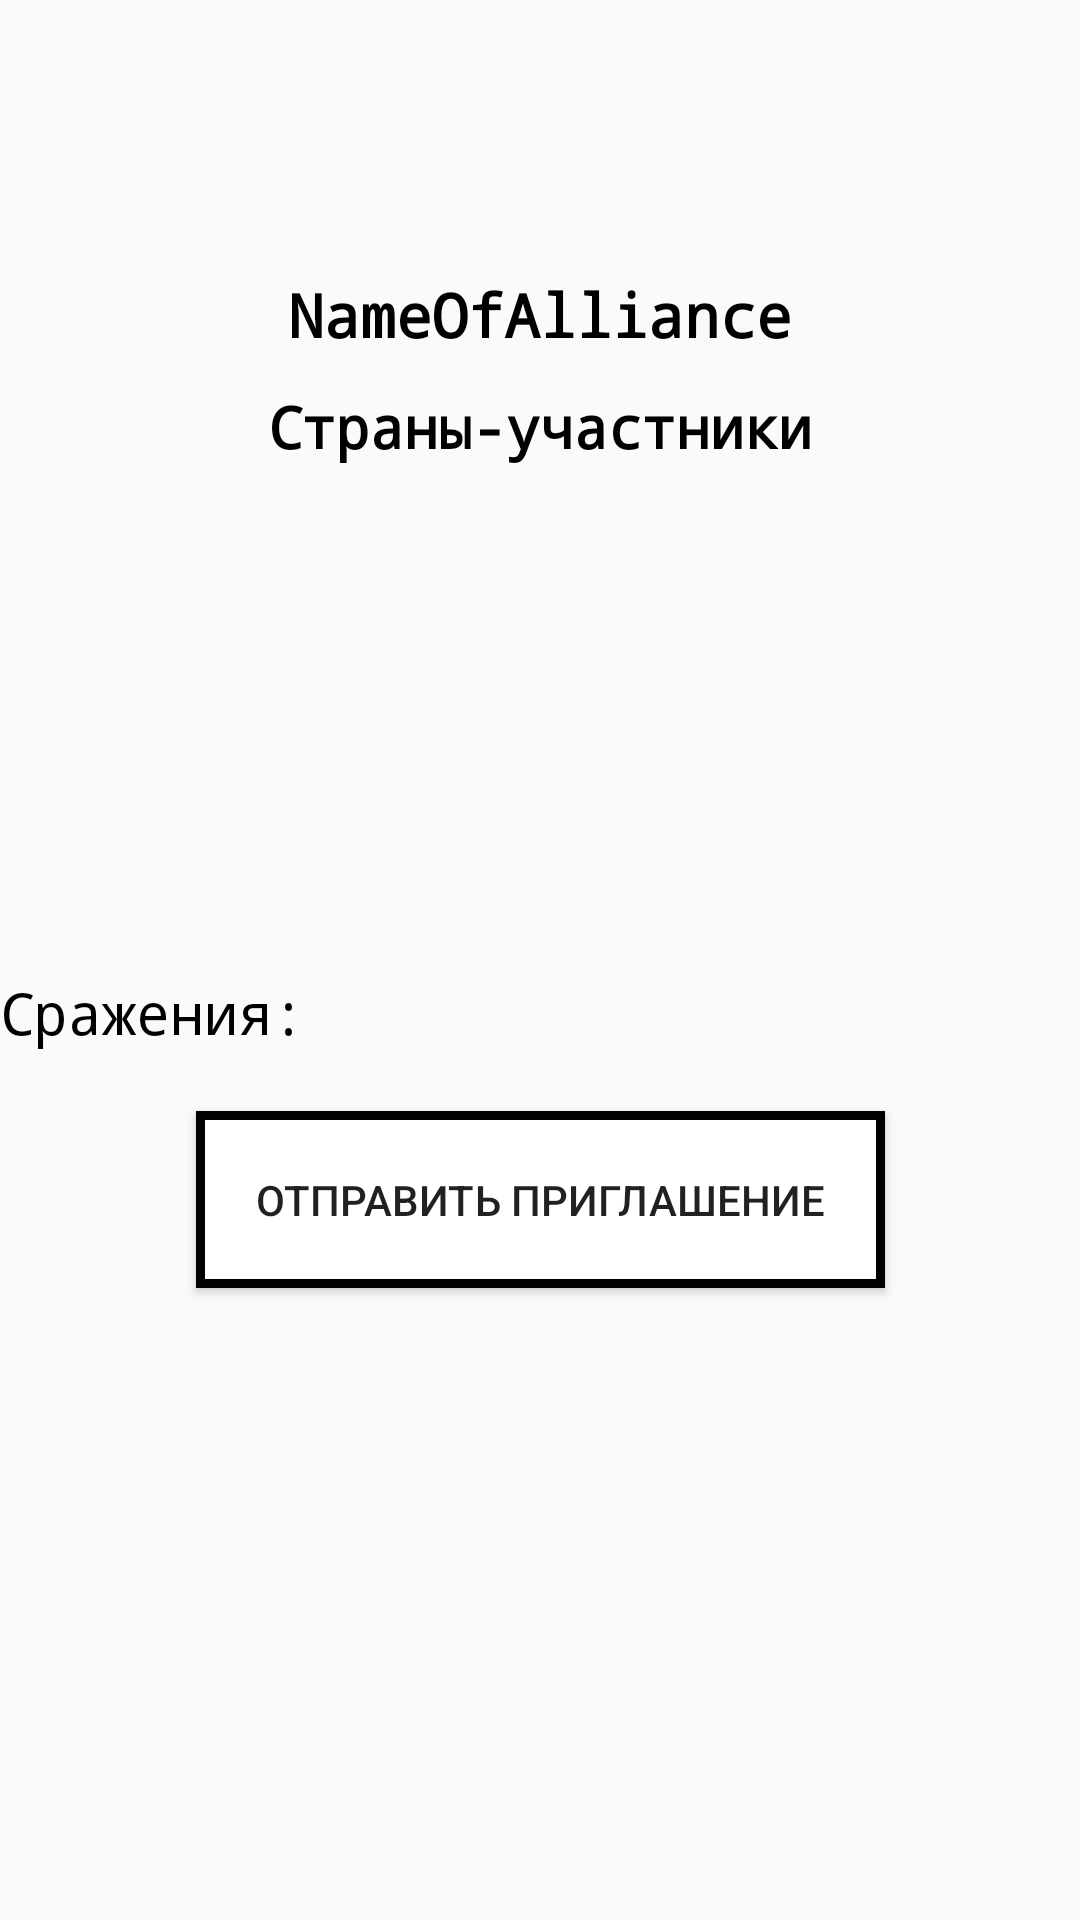

This screen was rendered from an Android layout file. Write that file and the resources it references.
<!-- AndroidManifest.xml: application theme Theme.MyGame -->
<!-- res/layout/fragment_my_own_alliance.xml -->
<?xml version="1.0" encoding="utf-8"?>
<androidx.constraintlayout.widget.ConstraintLayout xmlns:android="http://schemas.android.com/apk/res/android"
    xmlns:app="http://schemas.android.com/apk/res-auto"
    xmlns:tools="http://schemas.android.com/tools"
    android:layout_width="match_parent"
    android:layout_height="match_parent"
    android:keepScreenOn="true">

    <ImageView
        android:id="@+id/imageViewAvatar"
        android:layout_width="80dp"
        android:layout_height="80dp"
        app:layout_constraintBottom_toBottomOf="parent"
        app:layout_constraintEnd_toEndOf="parent"
        app:layout_constraintHorizontal_bias="0.498"
        app:layout_constraintStart_toStartOf="parent"
        app:layout_constraintTop_toTopOf="parent"
        app:layout_constraintVertical_bias="0.004"
        tools:src="@tools:sample/avatars" />

    <TextView
        android:id="@+id/textViewName"
        android:layout_width="match_parent"
        android:layout_height="wrap_content"
        android:fontFamily="monospace"
        android:text="NameOfAlliance"
        android:textColor="@color/black"
        android:textSize="20sp"
        android:textStyle="bold"
        android:gravity="center"
        app:layout_constraintBottom_toBottomOf="parent"
        app:layout_constraintEnd_toEndOf="parent"
        app:layout_constraintStart_toStartOf="parent"
        app:layout_constraintTop_toBottomOf="@+id/imageViewAvatar"
        app:layout_constraintVertical_bias="0.017" />

    <ListView
        android:id="@+id/listView"
        android:layout_width="match_parent"
        android:layout_height="150dp"
        app:layout_constraintBottom_toBottomOf="parent"
        app:layout_constraintEnd_toEndOf="parent"
        app:layout_constraintHorizontal_bias="0.0"
        app:layout_constraintStart_toStartOf="parent"
        app:layout_constraintTop_toBottomOf="@+id/textView8"
        app:layout_constraintVertical_bias="0.041" />

    <TextView
        android:id="@+id/textView8"
        android:layout_width="wrap_content"
        android:layout_height="wrap_content"
        android:fontFamily="monospace"
        android:text="Страны-участники"
        android:textColor="@color/black"
        android:textSize="19sp"
        android:textStyle="bold"
        app:layout_constraintBottom_toBottomOf="parent"
        app:layout_constraintEnd_toEndOf="parent"
        app:layout_constraintStart_toStartOf="parent"
        app:layout_constraintTop_toBottomOf="@+id/textViewName"
        app:layout_constraintVertical_bias="0.022" />

    <TextView
        android:id="@+id/textViewWar"
        android:layout_width="wrap_content"
        android:layout_height="wrap_content"
        android:fontFamily="monospace"
        android:text="Сражения: "
        android:textColor="@color/black"
        android:textSize="19sp"
        app:layout_constraintBottom_toBottomOf="parent"
        app:layout_constraintEnd_toEndOf="parent"
        app:layout_constraintHorizontal_bias="0.0"
        app:layout_constraintStart_toStartOf="parent"
        app:layout_constraintTop_toBottomOf="@+id/listView"
        app:layout_constraintVertical_bias="0.02" />

    <Button
        android:id="@+id/buttonSendInvite"
        android:layout_width="wrap_content"
        android:layout_height="wrap_content"
        android:layout_marginTop="20dp"
        android:text="Отправить приглашение"
        android:padding="20dp"
        android:background="@drawable/style_top_panel"
        app:layout_constraintEnd_toEndOf="parent"
        app:layout_constraintHorizontal_bias="0.5"
        app:layout_constraintStart_toStartOf="parent"
        app:layout_constraintTop_toBottomOf="@+id/textViewWar" />

</androidx.constraintlayout.widget.ConstraintLayout>
<!-- resources referenced by this layout -->
<resources>
  <!-- drawable style_top_panel (drawable) -->
  <?xml version="1.0" encoding="utf-8"?>
  <selector xmlns:android="http://schemas.android.com/apk/res/android">
      <item>
          <shape android:shape="rectangle">
              <solid android:color="@color/white"/>
              <stroke android:color="@color/black"
                  android:width="3dp" />
          </shape>
      </item>
  </selector>
  <style name="Theme.MyGame" parent="Theme.AppCompat.Light.NoActionBar">
          
          <item name="colorPrimary">@color/purple_500</item>
          <item name="colorPrimaryVariant">@color/purple_700</item>
          <item name="colorOnPrimary">@color/white</item>
          
          <item name="colorSecondary">@color/teal_200</item>
          <item name="colorSecondaryVariant">@color/teal_700</item>
          <item name="colorOnSecondary">@color/black</item>
          <item name="android:windowFullscreen">true</item>
          <item name="android:windowNoTitle">true</item>
  
          
          <item name="android:statusBarColor" tools:targetApi="l">@color/black</item>
          
      </style>
  <!-- not gathered from this repository: default colours our renderer supplied (Android Studio template values) -->
  <color name="purple_500">#FF6200EE</color>
  <color name="purple_700">#FF3700B3</color>
  <color name="teal_200">#FF03DAC5</color>
  <color name="teal_700">#FF018786</color>
  <color name="black">#FF000000</color>
  <color name="white">#FFFFFFFF</color>
</resources>
